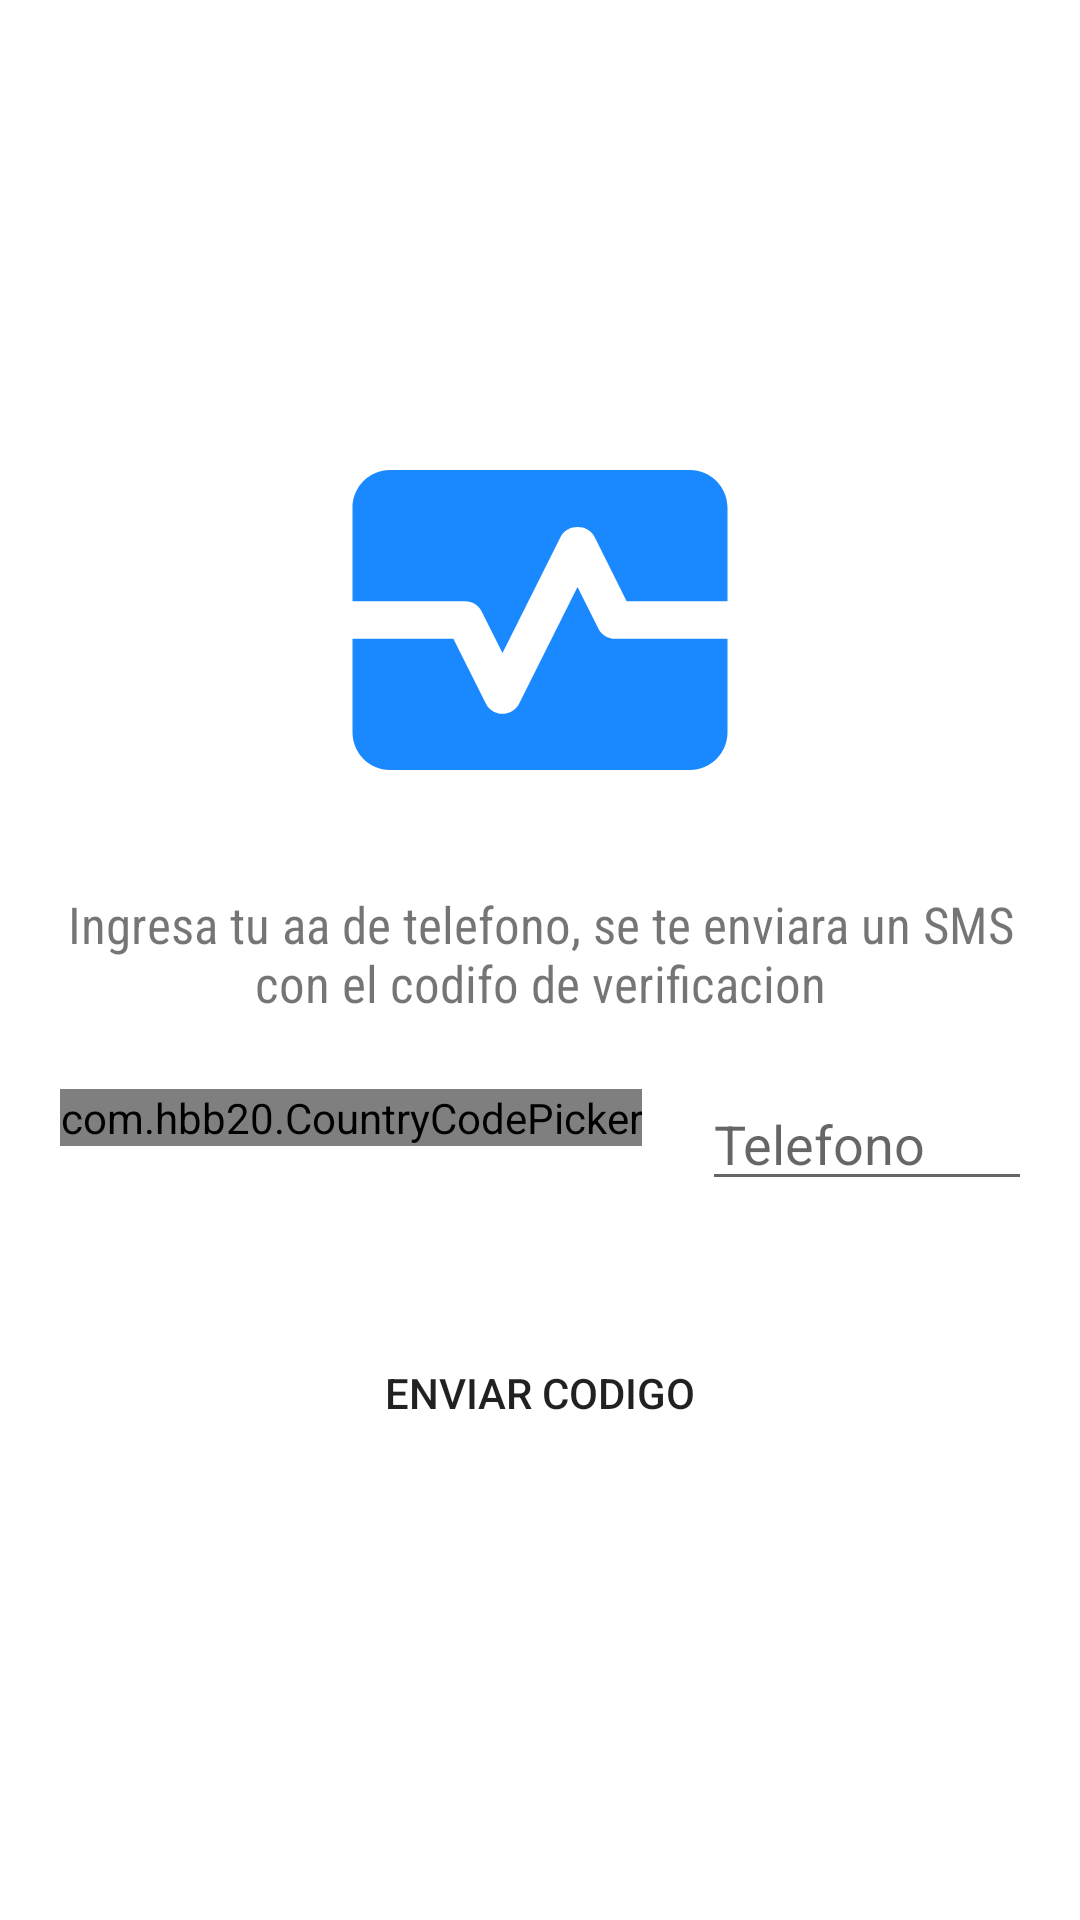

Reconstruct the res/layout file that produces this screen, plus the resources it refers to.
<!-- AndroidManifest.xml: application theme Theme.Healty -->
<!-- res/layout/activity_main.xml -->
<?xml version="1.0" encoding="utf-8"?>
<androidx.coordinatorlayout.widget.CoordinatorLayout xmlns:android="http://schemas.android.com/apk/res/android"
    xmlns:app="http://schemas.android.com/apk/res-auto"
    xmlns:tools="http://schemas.android.com/tools"
    android:layout_width="match_parent"
    android:layout_height="match_parent"
    tools:context=".activities.MainActivity">
    
    <LinearLayout
        android:layout_width="match_parent"
        android:layout_height="match_parent"
        android:orientation="vertical"
        android:gravity="center">

        <ImageView
            android:layout_width="150dp"
            android:layout_height="150dp"
            android:src="@drawable/ic_icon_login"
            android:layout_gravity="center"/>

        <TextView
            android:layout_width="wrap_content"
            android:layout_height="wrap_content"
            android:text="@string/Input"
            android:textAlignment="center"
            android:layout_marginTop="15dp"
            android:textSize="17dp"
            android:fontFamily="sans-serif-condensed"
            android:layout_marginRight="15dp"
            android:layout_marginLeft="15dp"/>

        <LinearLayout
            android:layout_width="match_parent"
            android:layout_height="wrap_content"
            android:orientation="horizontal"
            android:layout_marginRight="20dp"
            android:layout_marginLeft="20dp">

            <com.hbb20.CountryCodePicker
                android:id="@+id/ccp"
                android:layout_width="wrap_content"
                android:layout_height="wrap_content"
                app:ccp_autoDetectCountry="true"
                app:ccp_textSize="20dp"
                app:ccpDialog_backgroundColor="@color/white"
                android:layout_marginTop="24dp"/>

            <EditText
                android:id="@+id/editTextPhone"
                android:layout_width="200dp"
                android:layout_height="wrap_content"
                android:hint="Telefono"
                android:layout_margin="20dp"
                android:inputType="phone"/>

        </LinearLayout>

        <Button
            android:id="@+id/btnSendCode"
            android:layout_width="match_parent"
            android:layout_height="wrap_content"
            android:text="Enviar codigo"
            android:background="@drawable/rounded_button"
            android:layout_margin="20dp"/>


    </LinearLayout>


</androidx.coordinatorlayout.widget.CoordinatorLayout>
<!-- resources referenced by this layout -->
<resources>
  <color name="white">#FFFFFFFF</color>
  <!-- drawable ic_icon_login (drawable) -->
  <vector android:autoMirrored="true" android:height="24dp"
      android:tint="#1A89FF" android:viewportHeight="24"
      android:viewportWidth="24" android:width="24dp" xmlns:android="http://schemas.android.com/apk/res/android">
      <path android:fillColor="@android:color/white" android:pathData="M15.11,12.45L14,10.24l-3.11,6.21C10.73,16.79 10.38,17 10,17s-0.73,-0.21 -0.89,-0.55L7.38,13H2v5c0,1.1 0.9,2 2,2h16c1.1,0 2,-0.9 2,-2v-5h-6C15.62,13 15.27,12.79 15.11,12.45z"/>
      <path android:fillColor="@android:color/white" android:pathData="M20,4H4C2.9,4 2,4.9 2,6v5h6c0.38,0 0.73,0.21 0.89,0.55L10,13.76l3.11,-6.21c0.34,-0.68 1.45,-0.68 1.79,0L16.62,11H22V6C22,4.9 21.1,4 20,4z"/>
  </vector>
  <!-- drawable rounded_button (drawable) -->
  <?xml version="1.0" encoding="utf-8"?>
  <shape xmlns:android="http://schemas.android.com/apk/res/android"
      android:shape="rectangle" android:padding="10dp">
      <corners android:radius="20dp" />
  
  </shape>
  <string name="Input">Ingresa tu aa de telefono, se te enviara un SMS con el codifo de verificacion</string>
  <style name="Theme.Healty" parent="Theme.MaterialComponents.DayNight.NoActionBar">
          
          <item name="colorPrimary">@color/pink</item>
          <item name="colorPrimaryVariant">@color/purple_700</item>
          <item name="colorOnPrimary">@color/white</item>
          
          <item name="colorSecondary">@color/teal_200</item>
          <item name="colorSecondaryVariant">@color/teal_700</item>
          <item name="colorOnSecondary">@color/white</item>
          
          <item name="android:statusBarColor">@color/pink</item>
          
          <item name="android:windowActivityTransitions">true</item>
      </style>
  <color name="pink">#EA8EFA</color>
  <color name="purple_700">#FF3700B3</color>
  <color name="teal_200">#FF03DAC5</color>
  <color name="teal_700">#FF018786</color>
</resources>
